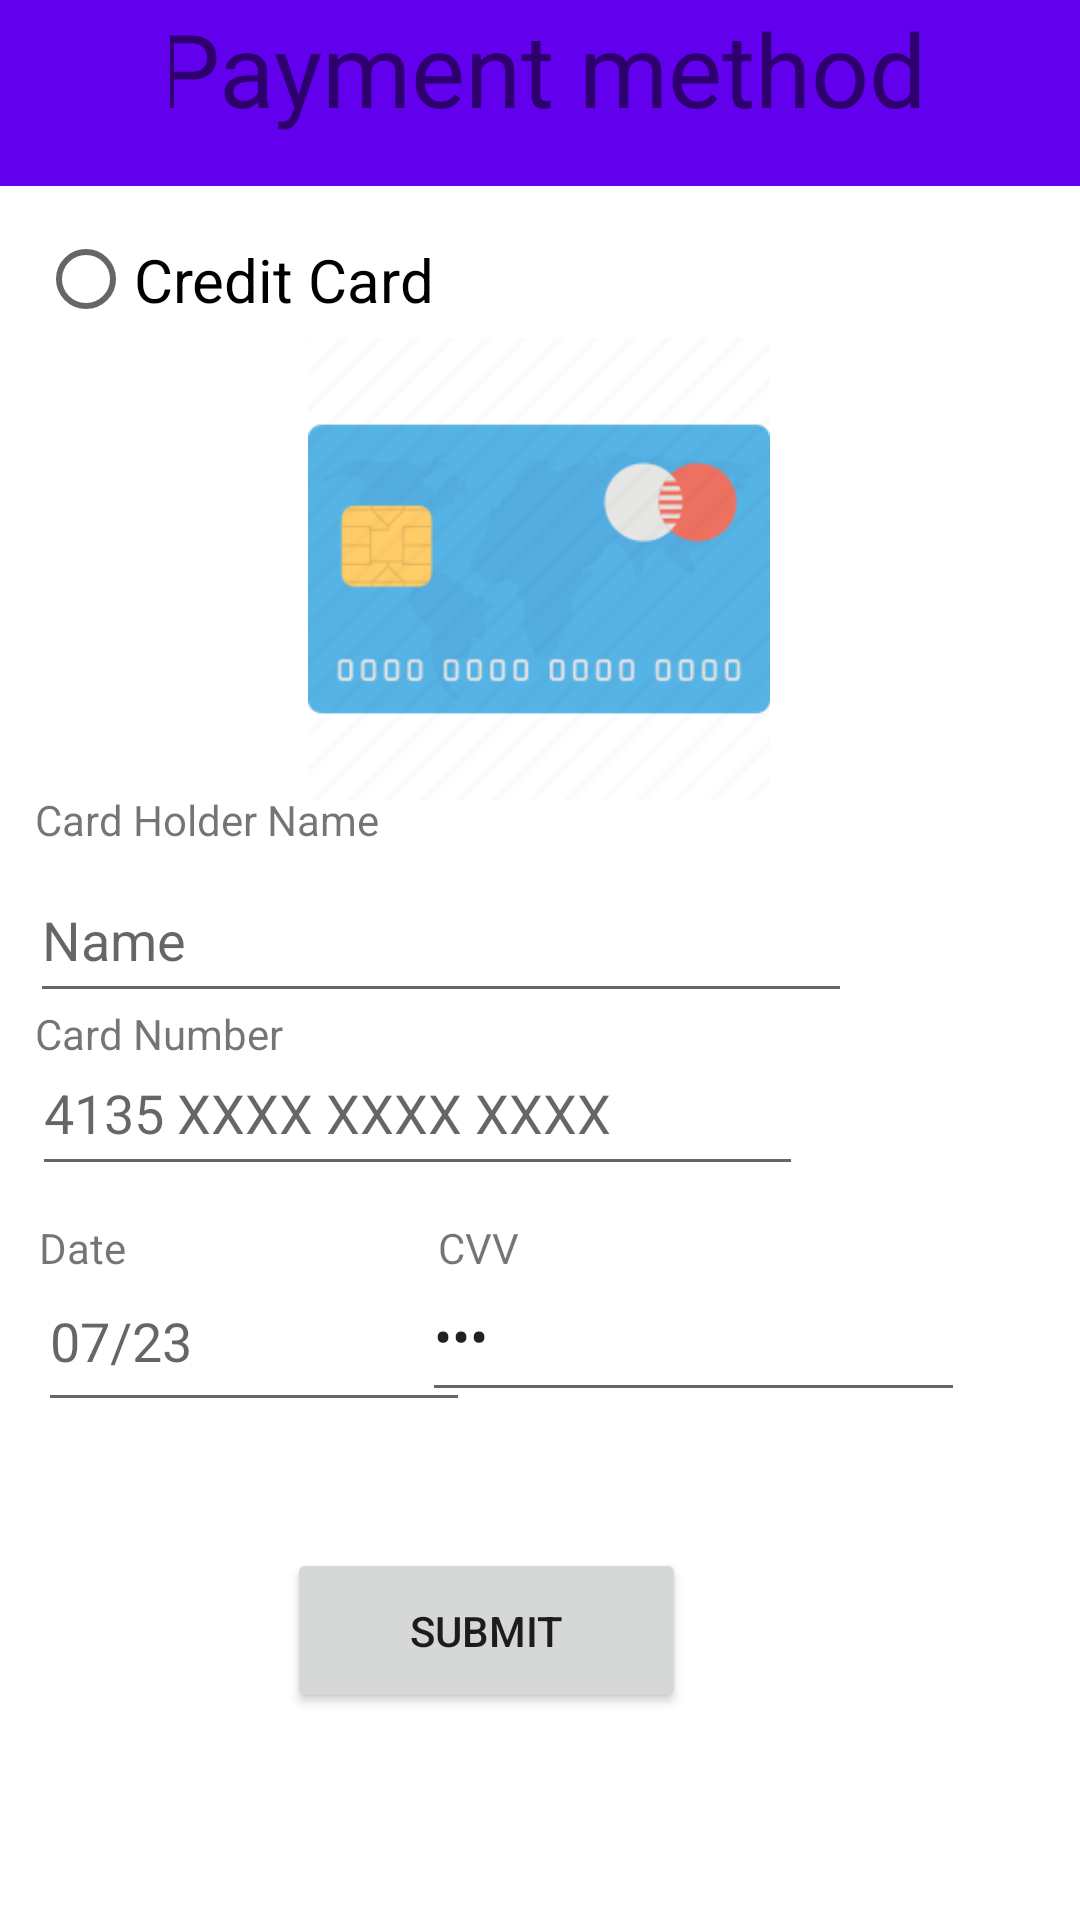

Layout XML and referenced resources for this Android screen:
<!-- AndroidManifest.xml: application theme Theme.MADAssigement -->
<!-- res/layout/activity_payment.xml -->
<?xml version="1.0" encoding="utf-8"?>
<androidx.constraintlayout.widget.ConstraintLayout xmlns:android="http://schemas.android.com/apk/res/android"
    xmlns:app="http://schemas.android.com/apk/res-auto"
    xmlns:tools="http://schemas.android.com/tools"
    android:layout_width="match_parent"
    android:layout_height="match_parent"
    android:textAlignment="viewStart"
    tools:context=".Payment">

    <TextView
        android:id="@+id/textView13"
        android:layout_width="@dimen/Tittle_bar_width"
        android:layout_height="@dimen/Tittle_bar_height"
        android:background="@color/purple_500"
        android:text="@string/payment_method"
        android:textAlignment="center"
        android:textSize="34sp"
        app:layout_constraintBottom_toBottomOf="parent"
        app:layout_constraintEnd_toEndOf="parent"
        app:layout_constraintStart_toStartOf="parent"
        app:layout_constraintTop_toTopOf="parent"
        app:layout_constraintVertical_bias="0.0" />

    <ImageButton
        android:id="@+id/EBackarrow4"
        android:layout_width="@dimen/BackArrow_width"
        android:layout_height="@dimen/BackArrow_height"
        android:backgroundTint="@color/purple_500"
        android:contentDescription="@string/BackArrow"
        app:layout_constraintBottom_toBottomOf="parent"
        app:layout_constraintEnd_toEndOf="parent"
        app:layout_constraintHorizontal_bias="0.005"
        app:layout_constraintStart_toStartOf="parent"
        app:layout_constraintTop_toTopOf="parent"
        app:layout_constraintVertical_bias="0.002"
        app:srcCompat="@drawable/ic_baseline_arrow_back_24" />

    <RadioButton
        android:id="@+id/radioButton2"
        android:layout_width="159dp"
        android:layout_height="51dp"
        android:text="@string/credit_card"
        android:textSize="20sp"
        app:layout_constraintBottom_toBottomOf="parent"
        app:layout_constraintEnd_toEndOf="parent"
        app:layout_constraintHorizontal_bias="0.063"
        app:layout_constraintStart_toStartOf="parent"
        app:layout_constraintTop_toTopOf="parent"
        app:layout_constraintVertical_bias="0.115" />

    <ImageView
        android:id="@+id/imageView14"
        android:layout_width="@dimen/creditcard_visa_width"
        android:layout_height="@dimen/creditcard_visa_height"
        app:layout_constraintBottom_toBottomOf="parent"
        app:layout_constraintEnd_toEndOf="parent"
        app:layout_constraintHorizontal_bias="0.81"
        app:layout_constraintStart_toStartOf="parent"
        app:layout_constraintTop_toTopOf="parent"
        app:layout_constraintVertical_bias="0.124"
        app:srcCompat="@drawable/_94654_visa_icon" />

    <ImageView
        android:id="@+id/imageView15"
        android:layout_width="@dimen/creditcard_visa_width"
        android:layout_height="@dimen/creditcard_visa_height"
        app:layout_constraintBottom_toBottomOf="parent"
        app:layout_constraintEnd_toEndOf="parent"
        app:layout_constraintHorizontal_bias="0.955"
        app:layout_constraintStart_toStartOf="parent"
        app:layout_constraintTop_toTopOf="parent"
        app:layout_constraintVertical_bias="0.124"
        app:srcCompat="@drawable/_322426_card_master_master_card_master_card_new_logo_method_icon" />

    <ImageView
        android:id="@+id/imageView16"
        android:layout_width="@dimen/creditcard_img_width"
        android:layout_height="@dimen/creditcard_img_height"
        app:layout_constraintBottom_toBottomOf="parent"
        app:layout_constraintEnd_toEndOf="parent"
        app:layout_constraintHorizontal_bias="0.497"
        app:layout_constraintStart_toStartOf="parent"
        app:layout_constraintTop_toTopOf="parent"
        app:layout_constraintVertical_bias="0.232"
        app:srcCompat="@drawable/_270431" />

    <TextView
        android:id="@+id/textView22"
        android:layout_width="@dimen/creditcard_Holder_width"
        android:layout_height="@dimen/creditcard_holder_height"
        android:text="@string/card_holder_name"
        app:layout_constraintBottom_toBottomOf="parent"
        app:layout_constraintEnd_toEndOf="parent"
        app:layout_constraintHorizontal_bias="0.083"
        app:layout_constraintStart_toStartOf="parent"
        app:layout_constraintTop_toTopOf="parent"
        app:layout_constraintVertical_bias="0.43" />

    <TextView
        android:id="@+id/textView23"
        android:layout_width="@dimen/creditcard_NumberT_width"
        android:layout_height="@dimen/creditcard_NumberT_height"
        android:text="@string/card_number"
        app:layout_constraintBottom_toBottomOf="parent"
        app:layout_constraintEnd_toEndOf="parent"
        app:layout_constraintHorizontal_bias="0.083"
        app:layout_constraintStart_toStartOf="parent"
        app:layout_constraintTop_toBottomOf="@+id/imageView16"
        app:layout_constraintVertical_bias="0.197" />

    <TextView
        android:id="@+id/textView24"
        android:layout_width="@dimen/Holder_Date_width"
        android:layout_height="@dimen/Holder_Date_height"
        android:text="@string/Date"
        app:layout_constraintBottom_toBottomOf="parent"
        app:layout_constraintEnd_toEndOf="parent"
        app:layout_constraintHorizontal_bias="0.06"
        app:layout_constraintStart_toStartOf="parent"
        app:layout_constraintTop_toBottomOf="@+id/imageView16"
        app:layout_constraintVertical_bias="0.402" />

    <TextView
        android:id="@+id/textView21"
        android:layout_width="@dimen/Holder_Date_width"
        android:layout_height="@dimen/Holder_Date_height"
        android:text="@string/cvv"
        app:layout_constraintBottom_toBottomOf="parent"
        app:layout_constraintEnd_toEndOf="parent"
        app:layout_constraintHorizontal_bias="0.683"
        app:layout_constraintStart_toStartOf="parent"
        app:layout_constraintTop_toBottomOf="@+id/imageView16"
        app:layout_constraintVertical_bias="0.402" />

    <EditText
        android:id="@+id/editTextTextPersonName3"
        android:layout_width="@dimen/Holder_Name_width"
        android:layout_height="@dimen/Holder_Name_height"
        android:ems="10"
        android:inputType="textPersonName"
        android:hint="@string/Name"
        app:layout_constraintBottom_toBottomOf="parent"
        app:layout_constraintEnd_toEndOf="parent"
        app:layout_constraintHorizontal_bias="0.116"
        app:layout_constraintStart_toStartOf="parent"
        app:layout_constraintTop_toTopOf="parent"
        app:layout_constraintVertical_bias="0.486" />

    <EditText
        android:id="@+id/Card_Number"
        android:layout_width="@dimen/creditcard_Number_width"
        android:layout_height="@dimen/creditcard_Number_height"
        android:contextClickable="false"
        android:ems="10"
        android:hint="@string/Credit_Card_Number"
        android:inputType="numberDecimal"
        app:layout_constraintBottom_toBottomOf="parent"
        app:layout_constraintEnd_toEndOf="parent"
        app:layout_constraintHorizontal_bias="0.103"
        app:layout_constraintStart_toStartOf="parent"
        app:layout_constraintTop_toTopOf="parent"
        app:layout_constraintVertical_bias="0.584" />

    <EditText
        android:id="@+id/editTextTextPassword4"
        android:layout_width="@dimen/cvv_width"
        android:layout_height="@dimen/cvv_height"
        android:ems="10"
        android:inputType="textPassword"
        android:text="@string/Cvv_NO"
        app:layout_constraintBottom_toBottomOf="parent"
        app:layout_constraintEnd_toEndOf="parent"
        app:layout_constraintHorizontal_bias="0.786"
        app:layout_constraintStart_toStartOf="parent"
        app:layout_constraintTop_toTopOf="parent"
        app:layout_constraintVertical_bias="0.711" />

    <Button
        android:id="@+id/button4"
        android:layout_width="@dimen/SUBMIT_width"
        android:layout_height="@dimen/SUBMIT_height"
        android:text="@string/submit"
        app:layout_constraintBottom_toBottomOf="parent"
        app:layout_constraintEnd_toEndOf="parent"
        app:layout_constraintHorizontal_bias="0.421"
        app:layout_constraintStart_toStartOf="parent"
        app:layout_constraintTop_toTopOf="parent"
        app:layout_constraintVertical_bias="0.882" />

    <EditText
        android:id="@+id/Date"
        android:layout_width="144dp"
        android:layout_height="57dp"
        android:ems="10"
        android:hint="@string/Date_No"
        android:inputType="date"
        android:textAlignment="textStart"
        app:layout_constraintBottom_toBottomOf="parent"
        app:layout_constraintEnd_toEndOf="parent"
        app:layout_constraintHorizontal_bias="0.059"
        app:layout_constraintStart_toStartOf="parent"
        app:layout_constraintTop_toTopOf="parent"
        app:layout_constraintVertical_bias="0.715" />

</androidx.constraintlayout.widget.ConstraintLayout>
<!-- resources referenced by this layout -->
<resources>
  <color name="purple_500">#FF6200EE</color>
  <dimen name="BackArrow_height">50dp</dimen>
  <dimen name="BackArrow_width">59dp</dimen>
  <dimen name="Holder_Date_height">26dp</dimen>
  <dimen name="Holder_Date_width">146dp</dimen>
  <dimen name="Holder_Name_height">52dp</dimen>
  <dimen name="Holder_Name_width">274dp</dimen>
  <dimen name="SUBMIT_height">55dp</dimen>
  <dimen name="SUBMIT_width">133dp</dimen>
  <dimen name="Tittle_bar_height">62dp</dimen>
  <dimen name="Tittle_bar_width">412dp</dimen>
  <dimen name="creditcard_Holder_width">219dp</dimen>
  <dimen name="creditcard_NumberT_height">27dp</dimen>
  <dimen name="creditcard_NumberT_width">219dp</dimen>
  <dimen name="creditcard_Number_height">52dp</dimen>
  <dimen name="creditcard_Number_width">257dp</dimen>
  <dimen name="creditcard_holder_height">27dp</dimen>
  <dimen name="creditcard_img_height">154dp</dimen>
  <dimen name="creditcard_img_width">244dp</dimen>
  <dimen name="creditcard_visa_height">31dp</dimen>
  <dimen name="creditcard_visa_width">53dp</dimen>
  <dimen name="cvv_height">54dp</dimen>
  
      //Update Hotel Details
  <dimen name="cvv_width">181dp</dimen>
  <!-- drawable _270431: png bitmap (drawable, 12078 bytes) -->
  <string name="BackArrow">BackArrow</string>
  <string name="Credit_Card_Number">4135 XXXX XXXX XXXX</string>
  <string name="Cvv_NO">688</string>
  <string name="Date">Date</string>
  <string name="Date_No">07/23</string>
  <string name="Name">Name</string>
  <string name="card_holder_name">Card Holder Name</string>
  <string name="card_number">Card Number</string>
  <string name="credit_card">Credit Card</string>
  <string name="cvv">CVV</string>
  <string name="payment_method">Payment method</string>
  <string name="submit">Submit</string>
  <style name="Theme.MADAssigement" parent="Theme.MaterialComponents.DayNight.DarkActionBar">
          
          <item name="colorPrimary">@color/purple_500</item>
          <item name="colorPrimaryVariant">@color/purple_700</item>
          <item name="colorOnPrimary">@color/white</item>
          
          <item name="colorSecondary">@color/teal_200</item>
          <item name="colorSecondaryVariant">@color/teal_700</item>
          <item name="colorOnSecondary">@color/black</item>
          
          <item name="android:statusBarColor">?attr/colorPrimaryVariant</item>
          
      </style>
  <color name="purple_700">#FF3700B3</color>
  <color name="white">#FFFFFFFF</color>
  <color name="teal_200">#FF03DAC5</color>
  <color name="teal_700">#FF018786</color>
  <color name="black">#FF000000</color>
</resources>
